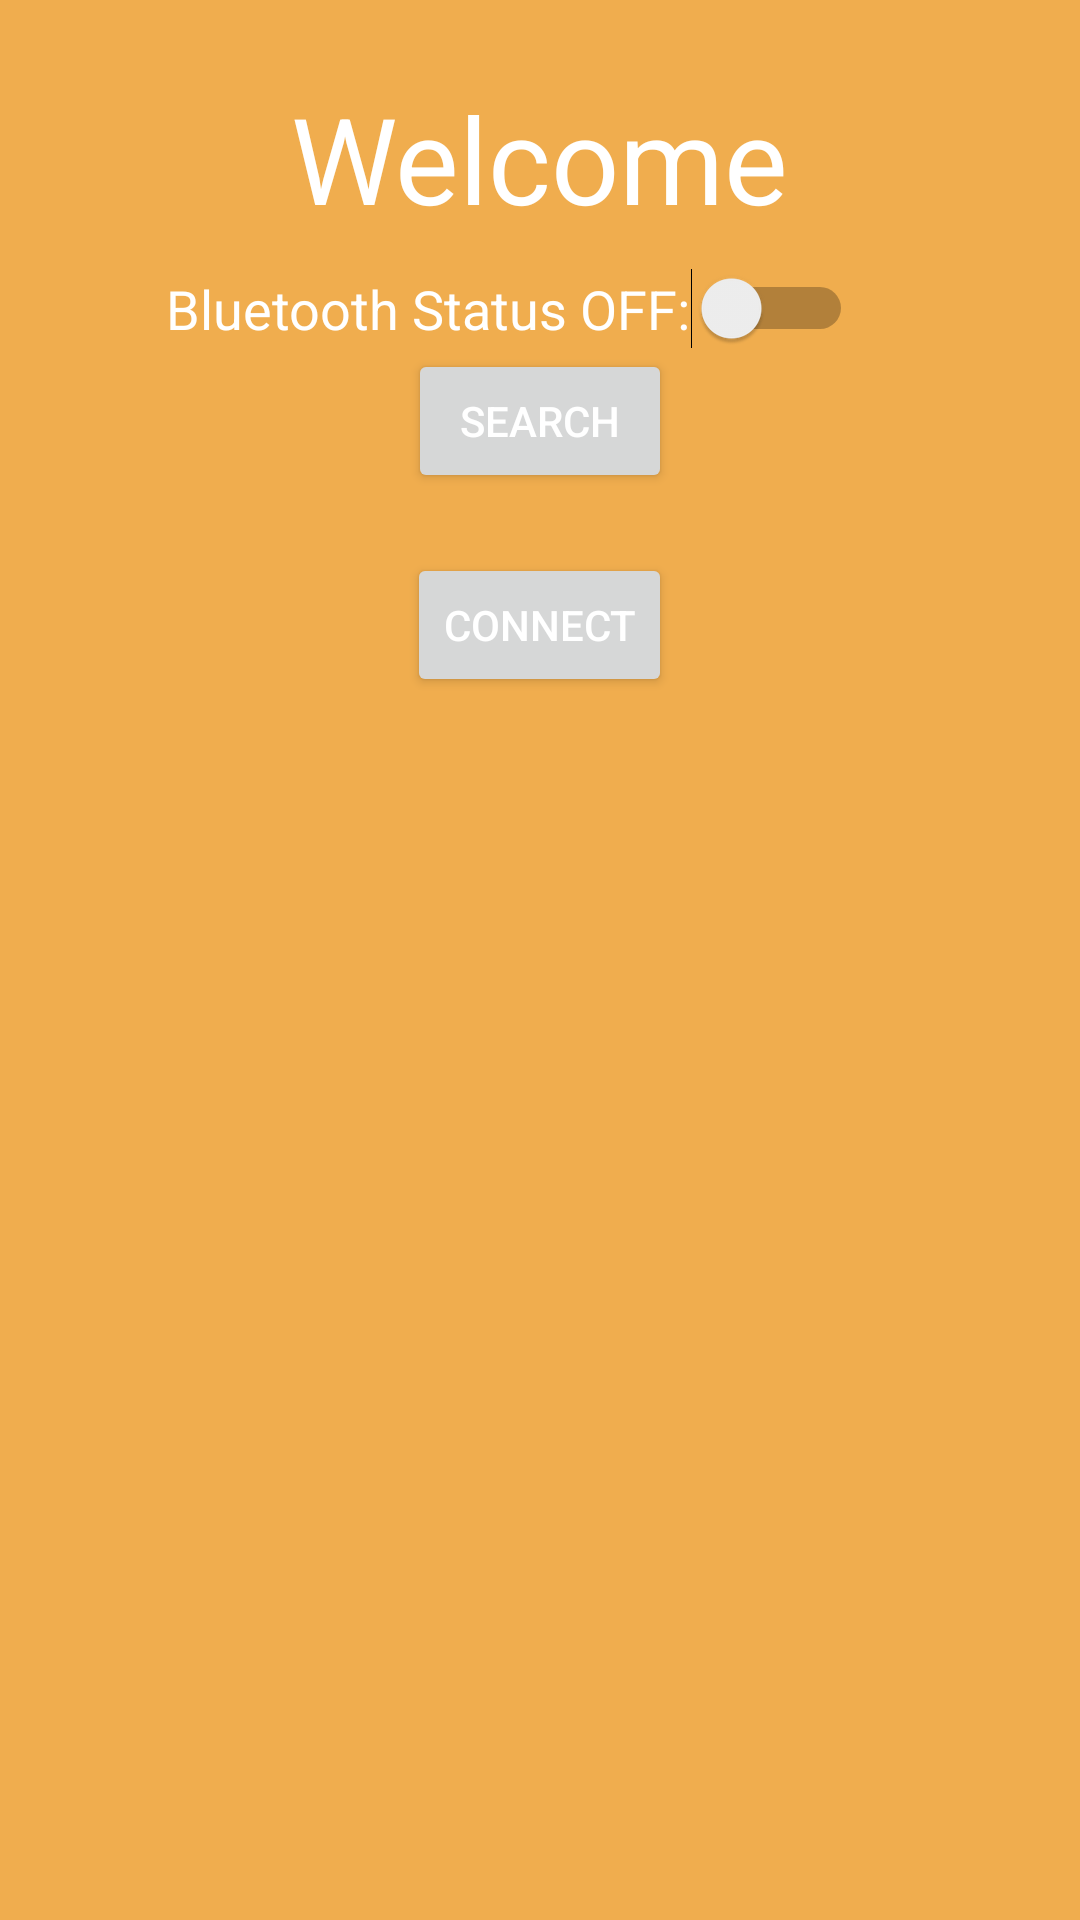

This screen was rendered from an Android layout file. Write that file and the resources it references.
<!-- AndroidManifest.xml: application theme AppTheme -->
<!-- res/layout/layout_home.xml -->
<RelativeLayout xmlns:android="http://schemas.android.com/apk/res/android"
    xmlns:tools="http://schemas.android.com/tools" android:layout_width="match_parent"
    android:layout_height="match_parent" android:paddingLeft="@dimen/activity_horizontal_margin"
    android:paddingRight="@dimen/activity_horizontal_margin"
    android:paddingTop="@dimen/activity_vertical_margin"
    android:paddingBottom="@dimen/activity_vertical_margin"
    android:background="@color/brandYellow"
    tools:context=".Core$PlaceholderFragment">

    <TextView
        android:layout_width="wrap_content"
        android:layout_height="wrap_content"
        android:text="@string/home_title"
        android:id="@+id/textView"
        android:textColor="@android:color/white"
        android:textSize="40dp"
        android:layout_alignParentTop="true"
        android:layout_centerHorizontal="true"
        android:layout_marginTop="10dp" />

    <LinearLayout        android:orientation="vertical"
        android:layout_width="fill_parent"
        android:layout_height="wrap_content"
        android:layout_below="@+id/textView"
        android:layout_alignParentLeft="true"
        android:layout_alignParentStart="true"
        android:layout_marginTop="10dp"
        android:gravity="center">

        <Switch
            android:layout_width="wrap_content"
            android:layout_height="wrap_content"
            android:text="@string/bluetooth_status_off"
            android:id="@+id/btswitch"
            android:layout_marginRight="10dp"
            android:textAppearance="?android:attr/textAppearanceMedium"
            android:textColor="@android:color/white" />

        <Button
            android:layout_width="wrap_content"
            android:layout_height="wrap_content"
            android:text="@string/search"
            android:id="@+id/btnsearch" />

        <Spinner
            android:layout_width="wrap_content"
            android:layout_height="wrap_content"
            android:id="@+id/SpinDevices"
            android:layout_marginTop="10dp"
            android:layout_marginBottom="10dp"
            android:background="@drawable/log_frame" />

        <Button
            android:layout_width="wrap_content"
            android:layout_height="wrap_content"
            android:text="@string/connect"
            android:id="@+id/btnconnect"
            android:singleLine="true" />

    </LinearLayout>

</RelativeLayout>
<!-- resources referenced by this layout -->
<resources>
  <color name="brandYellow">#F0AD4E</color>
  <dimen name="activity_horizontal_margin">16dp</dimen>
  <dimen name="activity_vertical_margin">16dp</dimen>
  <!-- drawable log_frame (drawable) -->
  <?xml version="1.0" encoding="utf-8"?>
  <shape xmlns:android="http://schemas.android.com/apk/res/android"
      android:shape="rectangle" >
      <corners android:radius="2dp" />
      <stroke android:width="1dp" android:color="@color/brandPrimary" />
      <solid android:color="@color/brandPrimary"/>
  </shape>
  <string name="bluetooth_status_off">Bluetooth Status OFF:</string>
  <string name="connect">Connect</string>
  <string name="home_title">Welcome</string>
  <string name="search">Search</string>
  <style name="AppTheme" parent="Theme.AppCompat.Light.NoActionBar">
          
          <item name="colorPrimary">@color/colorPrimary</item>
          <item name="colorPrimaryDark">@color/colorPrimaryDark</item>
          <item name="colorAccent">@color/brandPrimary</item>
          <item name="android:textColorPrimary">@color/myTextPrimaryColor</item>
          <item name="drawerArrowStyle">@style/DrawerArrowStyle</item>
          <item name="android:windowBackground">@color/myWindowBackground</item>
      </style>
  <color name="brandPrimary">#1E8184</color>
  <color name="colorPrimary">#34495E</color>
  <color name="colorPrimaryDark">#2C3E50</color>
  <color name="myTextPrimaryColor">#FFFFFF</color>
  <style name="DrawerArrowStyle" parent="Widget.AppCompat.DrawerArrowToggle">
          <item name="spinBars">true</item>
          <item name="color">@android:color/white</item>
      </style>
  <color name="myWindowBackground">#DEDEDE</color>
</resources>
